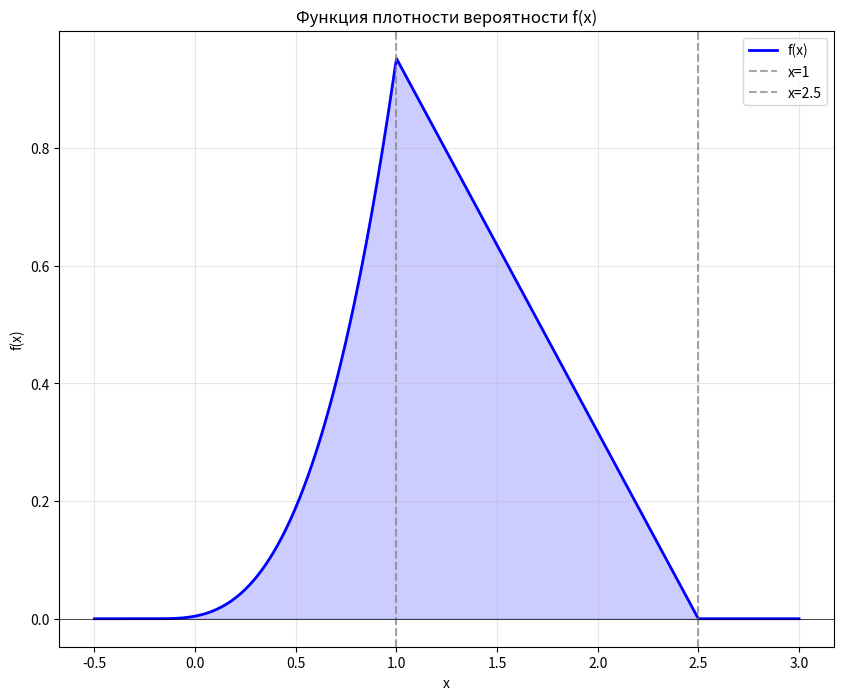
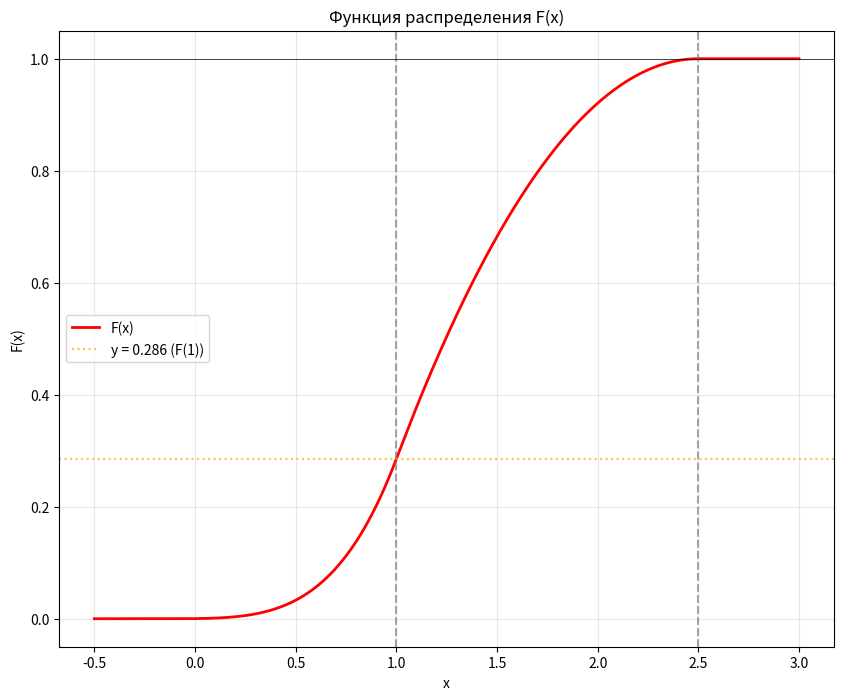
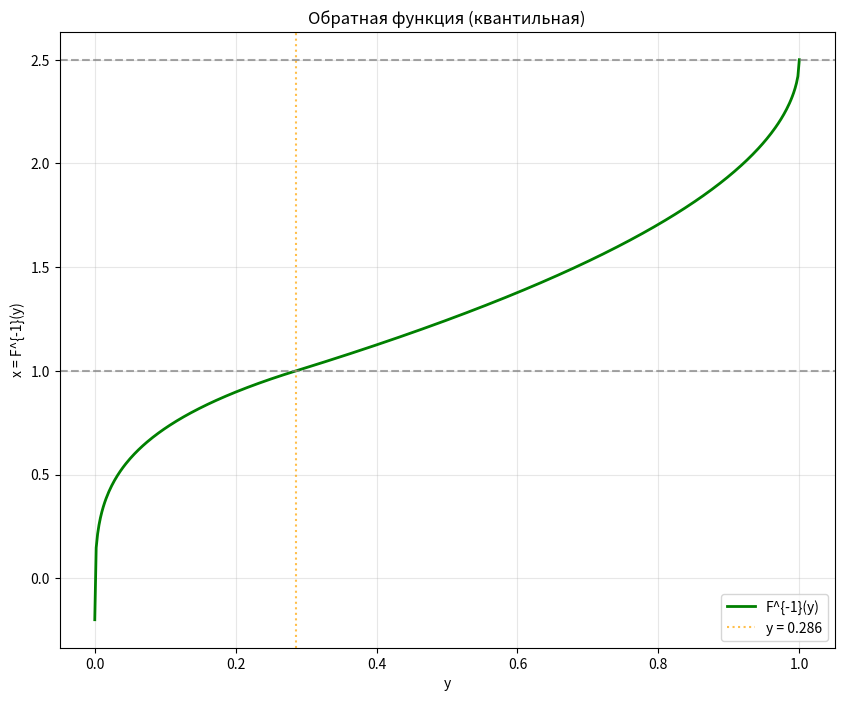
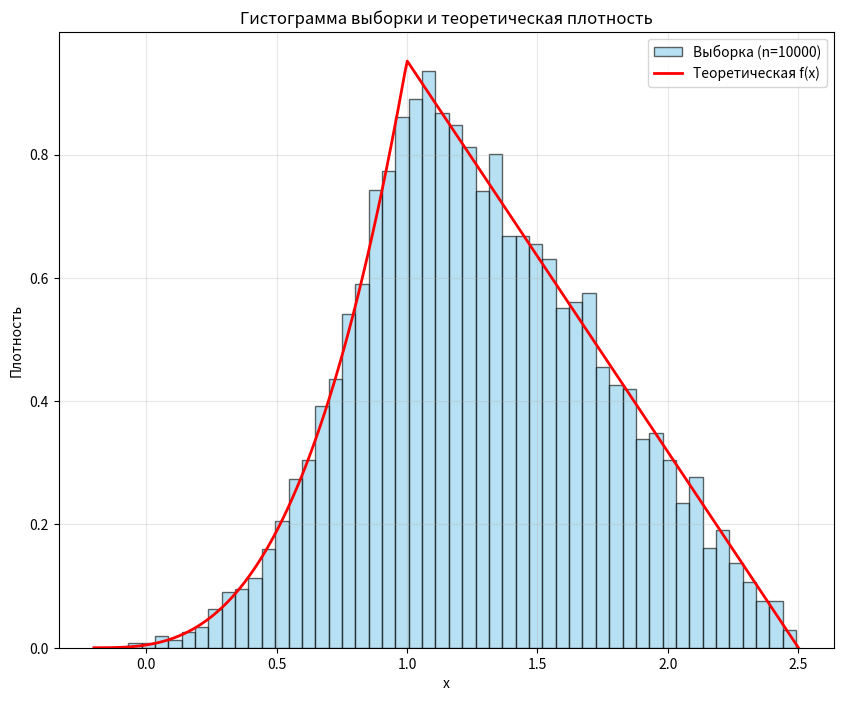
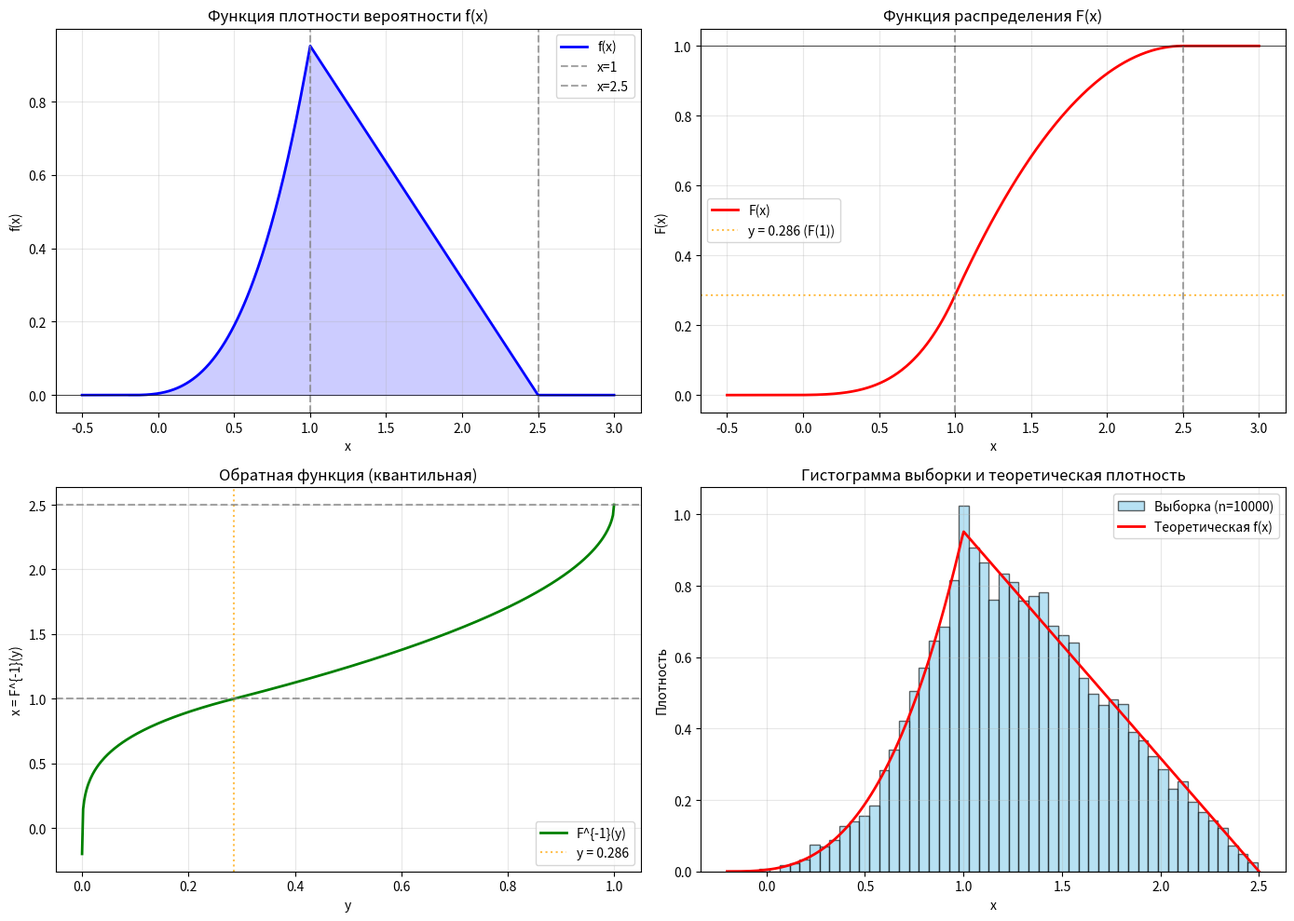

Generate these figures, in order, with matplotlib:
import numpy as np
import matplotlib.pyplot as plt

# Параметры
a = 625 / 1134
b = 40 / 63
F1 = 2 / 7  # F(1)

# Часть 1: Функция плотности вероятности (PDF)
def f_pdf(x):
    if x < -0.2:
        return 0.0
    elif x <= 1.0:
        return a * (x + 0.2)**3
    elif x < 2.5:
        return b * (2.5 - x)
    else:
        return 0.0

f_pdf_vec = np.vectorize(f_pdf)

# Часть 2: Функция распределения (CDF)
def F_cdf(x):
    if x <= -0.2:
        return 0.0
    elif x <= 1.0:
        return (a / 4) * (x + 0.2)**4  # a/4 = 625/(4*1134)=625/4536
    elif x < 2.5:
        # Используем упрощенную формулу
        return (2/63) * (-10*x**2 + 50*x - 31)
    else:
        return 1.0

F_cdf_vec = np.vectorize(F_cdf)

# Часть 3: Обратная функция (квантильная)
def F_inv(y):
    if y < 0.0:
        return -0.2
    elif y <= F1:
        # Первый участок
        return ((4536 / 625) * y)**(1/4) - 0.2
    elif y <= 1.0:
        # Второй участок
        return (25 - 3 * np.sqrt(35 * (1 - y))) / 10
    else:
        return 2.5

F_inv_vec = np.vectorize(F_inv)

# Часть 4: Генератор случайных чисел
def generate_samples(n_samples):
    """Генерирует выборку методом обратного преобразования"""
    u = np.random.uniform(0, 1, n_samples)
    samples = F_inv_vec(u)
    return samples

# --- Создание отдельных графиков и сохранение в файлы ---

# 1. График плотности вероятности
plt.figure(figsize=(10, 8))
x_vals = np.linspace(-0.5, 3.0, 500)
y_vals = f_pdf_vec(x_vals)
plt.plot(x_vals, y_vals, 'b-', linewidth=2, label='f(x)')
plt.axvline(x=1.0, color='gray', linestyle='--', alpha=0.7, label='x=1')
plt.axvline(x=2.5, color='gray', linestyle='--', alpha=0.7, label='x=2.5')
plt.axhline(y=0, color='black', linewidth=0.5)
plt.fill_between(x_vals, y_vals, where=[(-0.2 <= x <= 2.5) for x in x_vals], alpha=0.2, color='blue')
plt.title('Функция плотности вероятности f(x)')
plt.xlabel('x')
plt.ylabel('f(x)')
plt.legend()
plt.grid(True, alpha=0.3)
plt.savefig('plot_pdf.png', dpi=300, bbox_inches='tight')
plt.close()
print("Сохранен файл: plot_pdf.png")

# 2. График функции распределения
plt.figure(figsize=(10, 8))
x_vals = np.linspace(-0.5, 3.0, 500)
y_vals = F_cdf_vec(x_vals)
plt.plot(x_vals, y_vals, 'r-', linewidth=2, label='F(x)')
plt.axvline(x=1.0, color='gray', linestyle='--', alpha=0.7)
plt.axvline(x=2.5, color='gray', linestyle='--', alpha=0.7)
plt.axhline(y=F1, color='orange', linestyle=':', alpha=0.7, label=f'y = {F1:.3f} (F(1))')
plt.axhline(y=1.0, color='black', linestyle='-', linewidth=0.5)
plt.title('Функция распределения F(x)')
plt.xlabel('x')
plt.ylabel('F(x)')
plt.legend()
plt.grid(True, alpha=0.3)
plt.savefig('plot_cdf.png', dpi=300, bbox_inches='tight')
plt.close()
print("Сохранен файл: plot_cdf.png")

# 3. График обратной функции (квантили)
plt.figure(figsize=(10, 8))
y_vals = np.linspace(0, 1, 500)
x_vals = F_inv_vec(y_vals)
plt.plot(y_vals, x_vals, 'g-', linewidth=2, label='F^{-1}(y)')
plt.axvline(x=F1, color='orange', linestyle=':', alpha=0.7, label=f'y = {F1:.3f}')
plt.axhline(y=1.0, color='gray', linestyle='--', alpha=0.7)
plt.axhline(y=2.5, color='gray', linestyle='--', alpha=0.7)
plt.title('Обратная функция (квантильная)')
plt.xlabel('y')
plt.ylabel('x = F^{-1}(y)')
plt.legend()
plt.grid(True, alpha=0.3)
plt.savefig('plot_inv.png', dpi=300, bbox_inches='tight')
plt.close()
print("Сохранен файл: plot_inv.png")

# 4. Гистограмма выборки
plt.figure(figsize=(10, 8))
samples = generate_samples(10000)
plt.hist(samples, bins=50, density=True, alpha=0.6, color='skyblue', edgecolor='black', label='Выборка (n=10000)')
x_vals = np.linspace(-0.2, 2.5, 300)
y_vals = f_pdf_vec(x_vals)
plt.plot(x_vals, y_vals, 'r-', linewidth=2, label='Теоретическая f(x)')
plt.title('Гистограмма выборки и теоретическая плотность')
plt.xlabel('x')
plt.ylabel('Плотность')
plt.legend()
plt.grid(True, alpha=0.3)
plt.savefig('plot_histogram.png', dpi=300, bbox_inches='tight')
plt.close()
print("Сохранен файл: plot_histogram.png")

# 5. Сводный график (все 4 в одном)
plt.figure(figsize=(14, 10))

# 5.1 График плотности вероятности
plt.subplot(2, 2, 1)
x_vals = np.linspace(-0.5, 3.0, 500)
y_vals = f_pdf_vec(x_vals)
plt.plot(x_vals, y_vals, 'b-', linewidth=2, label='f(x)')
plt.axvline(x=1.0, color='gray', linestyle='--', alpha=0.7, label='x=1')
plt.axvline(x=2.5, color='gray', linestyle='--', alpha=0.7, label='x=2.5')
plt.axhline(y=0, color='black', linewidth=0.5)
plt.fill_between(x_vals, y_vals, where=[(-0.2 <= x <= 2.5) for x in x_vals], alpha=0.2, color='blue')
plt.title('Функция плотности вероятности f(x)')
plt.xlabel('x')
plt.ylabel('f(x)')
plt.legend()
plt.grid(True, alpha=0.3)

# 5.2 График функции распределения
plt.subplot(2, 2, 2)
x_vals = np.linspace(-0.5, 3.0, 500)
y_vals = F_cdf_vec(x_vals)
plt.plot(x_vals, y_vals, 'r-', linewidth=2, label='F(x)')
plt.axvline(x=1.0, color='gray', linestyle='--', alpha=0.7)
plt.axvline(x=2.5, color='gray', linestyle='--', alpha=0.7)
plt.axhline(y=F1, color='orange', linestyle=':', alpha=0.7, label=f'y = {F1:.3f} (F(1))')
plt.axhline(y=1.0, color='black', linestyle='-', linewidth=0.5)
plt.title('Функция распределения F(x)')
plt.xlabel('x')
plt.ylabel('F(x)')
plt.legend()
plt.grid(True, alpha=0.3)

# 5.3 График обратной функции
plt.subplot(2, 2, 3)
y_vals = np.linspace(0, 1, 500)
x_vals = F_inv_vec(y_vals)
plt.plot(y_vals, x_vals, 'g-', linewidth=2, label='F^{-1}(y)')
plt.axvline(x=F1, color='orange', linestyle=':', alpha=0.7, label=f'y = {F1:.3f}')
plt.axhline(y=1.0, color='gray', linestyle='--', alpha=0.7)
plt.axhline(y=2.5, color='gray', linestyle='--', alpha=0.7)
plt.title('Обратная функция (квантильная)')
plt.xlabel('y')
plt.ylabel('x = F^{-1}(y)')
plt.legend()
plt.grid(True, alpha=0.3)

# 5.4 Гистограмма выборки
plt.subplot(2, 2, 4)
samples = generate_samples(10000)
plt.hist(samples, bins=50, density=True, alpha=0.6, color='skyblue', edgecolor='black', label='Выборка (n=10000)')
x_vals = np.linspace(-0.2, 2.5, 300)
y_vals = f_pdf_vec(x_vals)
plt.plot(x_vals, y_vals, 'r-', linewidth=2, label='Теоретическая f(x)')
plt.title('Гистограмма выборки и теоретическая плотность')
plt.xlabel('x')
plt.ylabel('Плотность')
plt.legend()
plt.grid(True, alpha=0.3)

plt.tight_layout()
plt.savefig('plot_all.png', dpi=300, bbox_inches='tight')
plt.close()
print("Сохранен файл: plot_all.png")

# Вывод информации в консоль
print("\n" + "="*50)
print("РЕЗУЛЬТАТЫ РАСЧЕТОВ")
print("="*50)
print(f"Параметр a = {a:.6f} (дробь: {a})")
print(f"Параметр b = {b:.6f} (дробь: {b})")
print(f"F(1) = {F1:.6f} (дробь: {F1})")
print(f"\nПервые 20 сгенерированных значений:")
for i, val in enumerate(samples[:20], 1):
    print(f"{i:2d}: {val:.6f}")

print(f"\nСтатистика выборки (n=10000):")
print(f"Минимум: {np.min(samples):.4f}")
print(f"Максимум: {np.max(samples):.4f}")
print(f"Среднее: {np.mean(samples):.4f}")
print(f"Стандартное отклонение: {np.std(samples):.4f}")

print("\nВсе графики сохранены в текущую директорию:")
print("  - plot_pdf.png (плотность вероятности)")
print("  - plot_cdf.png (функция распределения)")
print("  - plot_inv.png (обратная функция)")
print("  - plot_histogram.png (гистограмма)")
print("  - plot_all.png (все графики вместе)")
